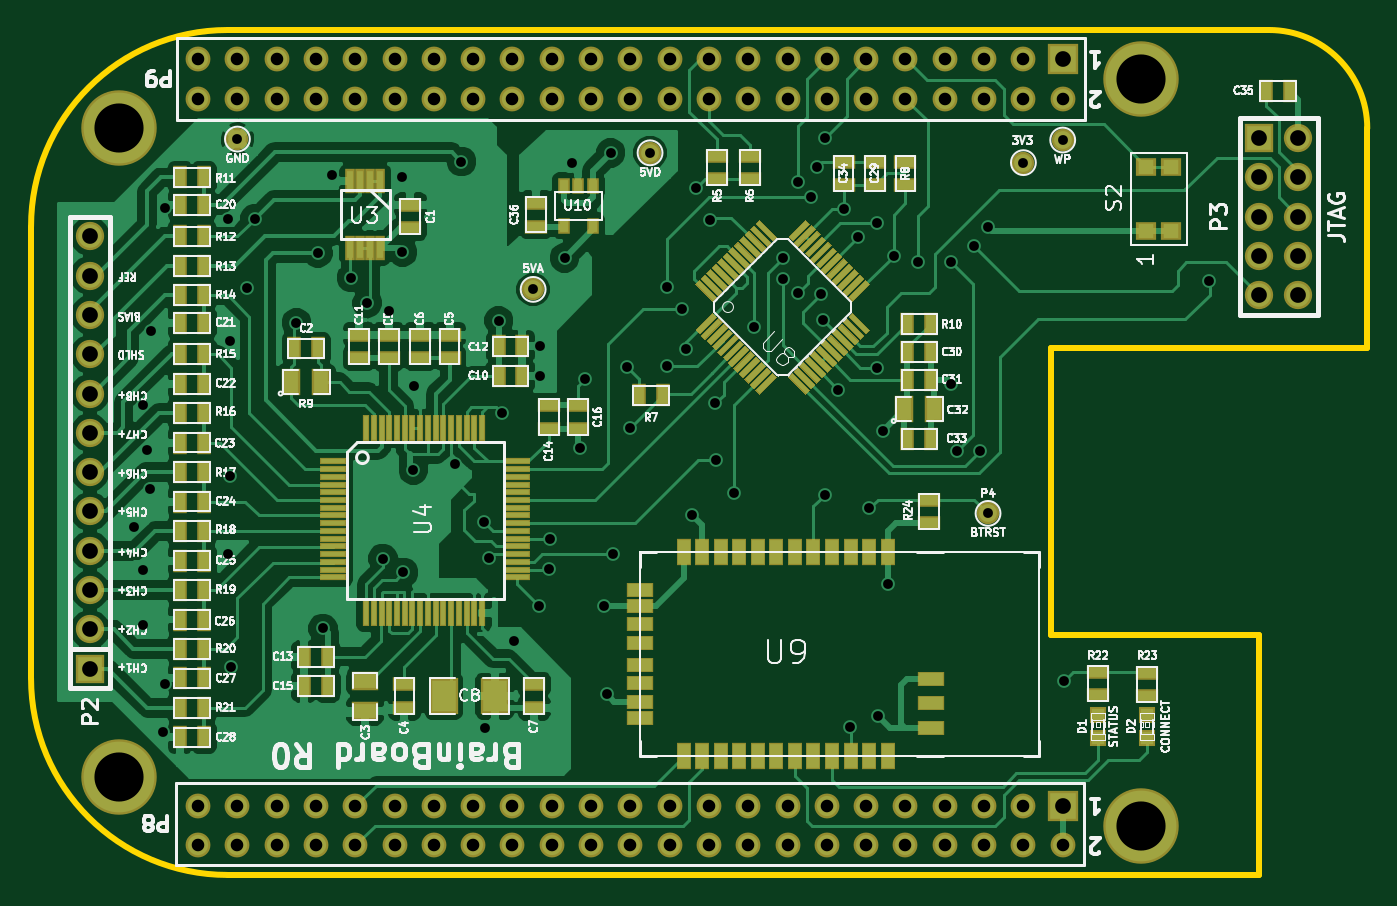
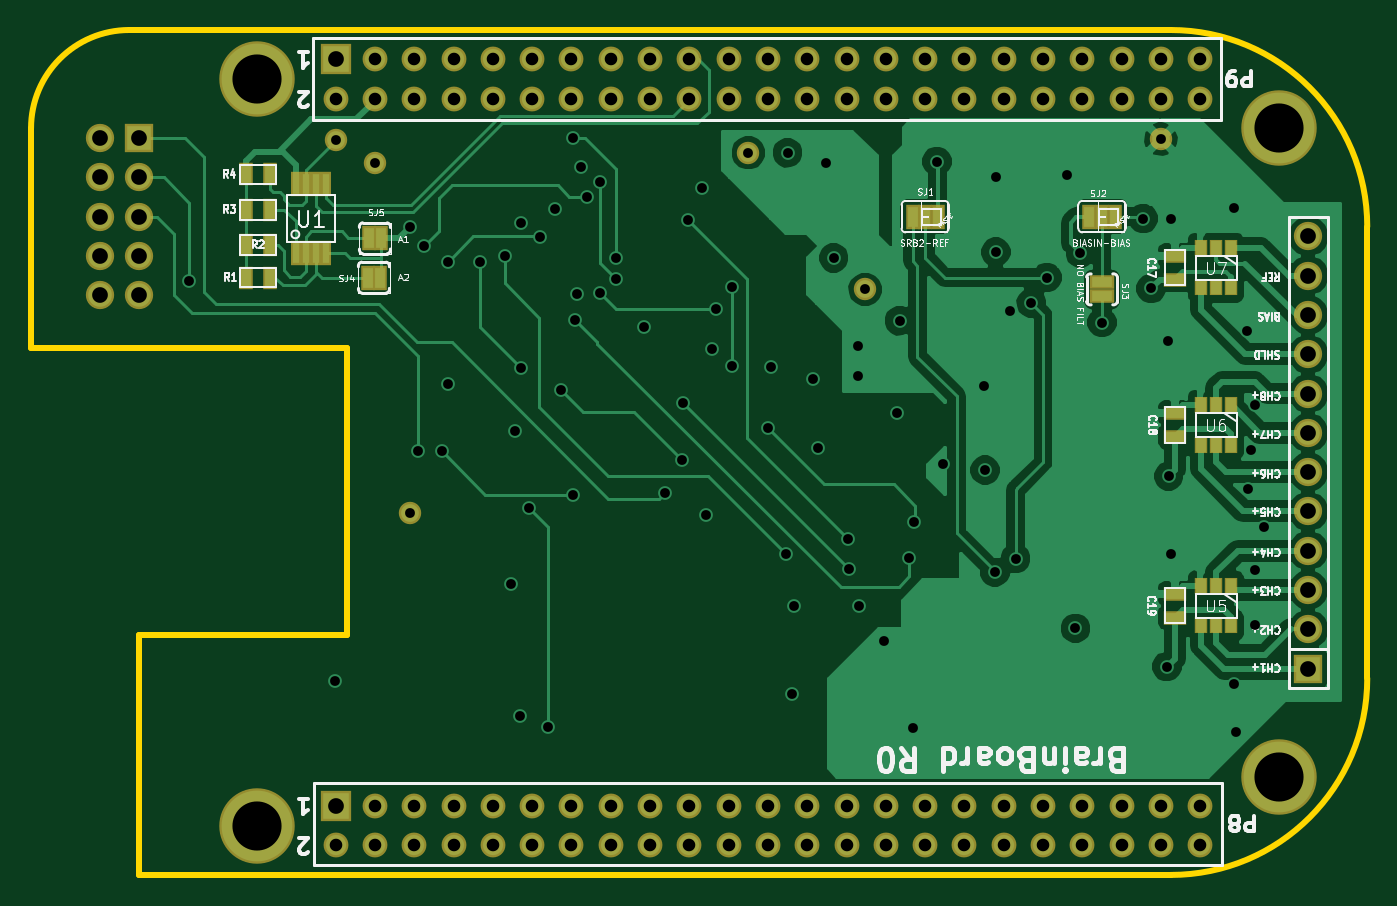
Circuit board: 8 layer files. Board 86.4 x 54.6 mm.
- bottom_mask: brainboardv0_1-B_Mask.gbs (3685 bytes)
- bottom_silk: brainboardv0_1-B_SilkS.gbo (43024 bytes)
- bottom_copper: brainboardv0_1-Back.gbl (47861 bytes)
- outline: brainboardv0_1-Edge_Cuts.gko (758 bytes)
- top_mask: brainboardv0_1-F_Mask.gts (12755 bytes)
- top_silk: brainboardv0_1-F_SilkS.gto (74038 bytes)
- top_copper: brainboardv0_1-Front.gtl (97794 bytes)
- drill: brainboardv0_1.drl (3085 bytes)

=== bottom_mask: brainboardv0_1-B_Mask.gbs ===
G04 (created by PCBNEW (2013-05-31 BZR 4019)-stable) date 7/19/2013 4:54:48 PM*
%MOIN*%
G04 Gerber Fmt 3.4, Leading zero omitted, Abs format*
%FSLAX34Y34*%
G01*
G70*
G90*
G04 APERTURE LIST*
%ADD10C,0.00590551*%
%ADD11R,0.037X0.062*%
%ADD12R,0.028X0.062*%
%ADD13R,0.062X0.037*%
%ADD14R,0.057X0.037*%
%ADD15R,0.037X0.057*%
%ADD16R,0.072X0.072*%
%ADD17C,0.072*%
%ADD18C,0.057*%
%ADD19C,0.192*%
%ADD20R,0.077X0.077*%
%ADD21C,0.0632*%
%ADD22R,0.0316X0.0434*%
G04 APERTURE END LIST*
G54D10*
G54D11*
X-2818Y-5050D03*
X-3137Y-5050D03*
X-2843Y-4050D03*
X-3162Y-4050D03*
X-21180Y-3500D03*
X-21500Y-3500D03*
X-21820Y-3500D03*
X-16680Y-3500D03*
X-17000Y-3500D03*
X-17320Y-3500D03*
G54D12*
X-990Y-4425D03*
X-1245Y-4425D03*
X-1505Y-4425D03*
X-1760Y-4425D03*
X-1760Y-2675D03*
X-1505Y-2675D03*
X-1245Y-2675D03*
X-990Y-2675D03*
G54D13*
X-21500Y-5173D03*
X-21500Y-5527D03*
G54D14*
X-23350Y-5100D03*
X-23350Y-4500D03*
X-23350Y-13700D03*
X-23350Y-13100D03*
X-23350Y-9100D03*
X-23350Y-8500D03*
G54D15*
X275Y-2425D03*
X-325Y-2425D03*
X275Y-4225D03*
X-325Y-4225D03*
X275Y-3325D03*
X-325Y-3325D03*
X275Y-5050D03*
X-325Y-5050D03*
G54D16*
X3000Y-1500D03*
G54D17*
X4000Y-1500D03*
X3000Y-2500D03*
X4000Y-2500D03*
X3000Y-3500D03*
X4000Y-3500D03*
X3000Y-4500D03*
X4000Y-4500D03*
X3000Y-5500D03*
X4000Y-5500D03*
X-26750Y-4000D03*
X-26750Y-5000D03*
X-26750Y-6000D03*
X-26750Y-7000D03*
X-26750Y-8000D03*
X-26750Y-9000D03*
G54D16*
X-26750Y-15000D03*
G54D17*
X-26750Y-14000D03*
X-26750Y-13000D03*
X-26750Y-12000D03*
X-26750Y-11000D03*
X-26750Y-10000D03*
G54D18*
X-2000Y-1550D03*
G54D19*
X-26000Y-1250D03*
X0Y0D03*
X0Y-19000D03*
X-26000Y-17750D03*
G54D20*
X-2000Y500D03*
G54D21*
X-2000Y-500D03*
X-3000Y500D03*
X-3000Y-500D03*
X-4000Y500D03*
X-4000Y-500D03*
X-5000Y500D03*
X-5000Y-500D03*
X-6000Y500D03*
X-6000Y-500D03*
X-7000Y500D03*
X-7000Y-500D03*
X-8000Y500D03*
X-8000Y-500D03*
X-9000Y500D03*
X-9000Y-500D03*
X-10000Y500D03*
X-10000Y-500D03*
X-11000Y500D03*
X-11000Y-500D03*
X-12000Y500D03*
X-12000Y-500D03*
X-13000Y500D03*
X-13000Y-500D03*
X-14000Y500D03*
X-14000Y-500D03*
X-15000Y500D03*
X-15000Y-500D03*
X-16000Y500D03*
X-16000Y-500D03*
X-17000Y500D03*
X-17000Y-500D03*
X-18000Y500D03*
X-18000Y-500D03*
X-19000Y500D03*
X-19000Y-500D03*
X-20000Y500D03*
X-20000Y-500D03*
X-21000Y500D03*
X-21000Y-500D03*
X-22000Y500D03*
X-22000Y-500D03*
X-23000Y500D03*
X-23000Y-500D03*
X-24000Y500D03*
X-24000Y-500D03*
G54D20*
X-2000Y-18500D03*
G54D21*
X-2000Y-19500D03*
X-3000Y-18500D03*
X-3000Y-19500D03*
X-4000Y-18500D03*
X-4000Y-19500D03*
X-5000Y-18500D03*
X-5000Y-19500D03*
X-6000Y-18500D03*
X-6000Y-19500D03*
X-7000Y-18500D03*
X-7000Y-19500D03*
X-8000Y-18500D03*
X-8000Y-19500D03*
X-9000Y-18500D03*
X-9000Y-19500D03*
X-10000Y-18500D03*
X-10000Y-19500D03*
X-11000Y-18500D03*
X-11000Y-19500D03*
X-12000Y-18500D03*
X-12000Y-19500D03*
X-13000Y-18500D03*
X-13000Y-19500D03*
X-14000Y-18500D03*
X-14000Y-19500D03*
X-15000Y-18500D03*
X-15000Y-19500D03*
X-16000Y-18500D03*
X-16000Y-19500D03*
X-17000Y-18500D03*
X-17000Y-19500D03*
X-18000Y-18500D03*
X-18000Y-19500D03*
X-19000Y-18500D03*
X-19000Y-19500D03*
X-20000Y-18500D03*
X-20000Y-19500D03*
X-21000Y-18500D03*
X-21000Y-19500D03*
X-22000Y-18500D03*
X-22000Y-19500D03*
X-23000Y-18500D03*
X-23000Y-19500D03*
X-24000Y-18500D03*
X-24000Y-19500D03*
G54D18*
X-12500Y-1875D03*
X-3000Y-2125D03*
X-23000Y-1525D03*
X-15475Y-5350D03*
X-3900Y-11050D03*
G54D22*
X-24775Y-9300D03*
X-24400Y-9300D03*
X-24025Y-9300D03*
X-24025Y-8300D03*
X-24400Y-8300D03*
X-24775Y-8300D03*
X-24775Y-5300D03*
X-24400Y-5300D03*
X-24025Y-5300D03*
X-24025Y-4300D03*
X-24400Y-4300D03*
X-24775Y-4300D03*
X-24775Y-13900D03*
X-24400Y-13900D03*
X-24025Y-13900D03*
X-24025Y-12900D03*
X-24400Y-12900D03*
X-24775Y-12900D03*
M02*

=== bottom_silk: brainboardv0_1-B_SilkS.gbo (43024 bytes, source omitted) ===
=== bottom_copper: brainboardv0_1-Back.gbl (47861 bytes, source omitted) ===
=== outline: brainboardv0_1-Edge_Cuts.gko ===
G04 (created by PCBNEW (2013-05-31 BZR 4019)-stable) date 7/19/2013 3:45:29 PM*
%MOIN*%
G04 Gerber Fmt 3.4, Leading zero omitted, Abs format*
%FSLAX34Y34*%
G01*
G70*
G90*
G04 APERTURE LIST*
%ADD10C,0.00590551*%
%ADD11C,0.015*%
G04 APERTURE END LIST*
G54D10*
G54D11*
X-23250Y-20250D02*
X3000Y-20250D01*
X3000Y-14150D02*
X-2300Y-14150D01*
X3000Y-20250D02*
X3000Y-14150D01*
X5750Y-6850D02*
X5750Y-1750D01*
X5750Y-6850D02*
X-2300Y-6850D01*
X-2300Y-6850D02*
X-2300Y-14150D01*
X5750Y-1250D02*
X5750Y-1750D01*
X-23250Y1250D02*
X3250Y1250D01*
X-28250Y-3750D02*
X-28250Y-15250D01*
X-23250Y1250D02*
G75*
G03X-28250Y-3750I0J-5000D01*
G74*
G01*
X-28250Y-15250D02*
G75*
G03X-23250Y-20250I5000J0D01*
G74*
G01*
X5750Y-1250D02*
G75*
G03X3250Y1250I-2500J0D01*
G74*
G01*
M02*

=== top_mask: brainboardv0_1-F_Mask.gts (12755 bytes, source omitted) ===
=== top_silk: brainboardv0_1-F_SilkS.gto (74038 bytes, source omitted) ===
=== top_copper: brainboardv0_1-Front.gtl (97794 bytes, source omitted) ===
=== drill: brainboardv0_1.drl ===
M48
;DRILL file {Pcbnew (2013-05-31 BZR 4019)-stable} date 7/19/2013 5:13:31 PM
;FORMAT={-:-/ absolute / inch / decimal}
FMAT,2
INCH,TZ
T1C0.025
T2C0.032
T3C0.040
T4C0.125
%
G90
G05
M72
T1
X-2.5625Y-1.14
X-2.54Y-0.83
X-2.54Y-1.25
X-2.54Y-1.39
X-2.53Y-0.9425
X-2.5225Y-1.0425
X-2.52Y-0.64
X-2.49Y-1.6625
X-2.485Y-0.3275
X-2.485Y-1.54
X-2.325Y-0.355
X-2.325Y-1.2075
X-2.32Y-1.01
X-2.3175Y-0.6675
X-2.315Y-1.495
X-2.3Y-0.1525
X-2.275Y-0.5325
X-2.255Y-0.355
X-2.15Y-0.62
X-2.095Y-0.4425
X-2.0825Y-1.3975
X-2.06Y-0.245
X-2.01Y-0.505
X-1.97Y-0.57
X-1.93Y-1.22
X-1.915Y-0.59
X-1.88Y-0.25
X-1.88Y-0.44
X-1.8775Y-1.255
X-1.8525Y-0.995
X-1.85Y-0.78
X-1.745Y-0.98
X-1.73Y-0.21
X-1.6725Y-1.1275
X-1.67Y-1.65
X-1.66Y-1.2175
X-1.635Y-0.615
X-1.6275Y-0.85
X-1.595Y-1.43
X-1.5475Y-0.535
X-1.5325Y-1.34
X-1.53Y-0.68
X-1.53Y-0.755
X-1.5075Y-1.2475
X-1.505Y-1.17
X-1.4675Y-0.455
X-1.4475Y-0.2125
X-1.4275Y-0.9375
X-1.415Y-0.7625
X-1.3675Y-1.34
X-1.36Y-1.565
X-1.35Y-0.1875
X-1.345Y-1.2075
X-1.3075Y-0.7325
X-1.3Y-0.8875
X-1.25Y-0.1875
X-1.2075Y-0.53
X-1.2075Y-0.73
X-1.1675Y-0.585
X-1.1575Y-0.6875
X-1.1425Y-1.11
X-1.1325Y-0.2775
X-1.0975Y-0.3575
X-1.085Y-0.825
X-1.0825Y-0.97
X-1.0375Y-1.0525
X-0.985Y-0.63
X-0.9125Y-0.455
X-0.9125Y-0.5075
X-0.8725Y-0.2625
X-0.8725Y-0.545
X-0.84Y-0.3
X-0.825Y-0.2225
X-0.815Y-0.5475
X-0.81Y-0.6125
X-0.805Y-0.15
X-0.805Y-1.0575
X-0.7725Y-0.79
X-0.7575Y-0.33
X-0.74Y-1.6475
X-0.72Y-0.4025
X-0.6925Y-1.0925
X-0.6725Y-0.365
X-0.6725Y-0.735
X-0.67Y-1.62
X-0.6575Y-0.895
X-0.645Y-1.285
X-0.63Y-0.45
X-0.5675Y-0.465
X-0.485Y-0.465
X-0.485Y-0.775
X-0.47Y-0.9475
X-0.425Y-0.425
X-0.41Y-0.9475
X-0.39Y-0.375
X-0.39Y-1.105
X-0.3Y-0.2125
X-0.2Y-0.155
X-0.1975Y-1.5325
X0.1725Y-0.5125
T2
X-2.4Y0.05
X-2.4Y-0.05
X-2.4Y-1.85
X-2.4Y-1.95
X-2.3Y0.05
X-2.3Y-0.05
X-2.3Y-1.85
X-2.3Y-1.95
X-2.2Y0.05
X-2.2Y-0.05
X-2.2Y-1.85
X-2.2Y-1.95
X-2.1Y0.05
X-2.1Y-0.05
X-2.1Y-1.85
X-2.1Y-1.95
X-2.Y0.05
X-2.Y-0.05
X-2.Y-1.85
X-2.Y-1.95
X-1.9Y0.05
X-1.9Y-0.05
X-1.9Y-1.85
X-1.9Y-1.95
X-1.8Y0.05
X-1.8Y-0.05
X-1.8Y-1.85
X-1.8Y-1.95
X-1.7Y0.05
X-1.7Y-0.05
X-1.7Y-1.85
X-1.7Y-1.95
X-1.6Y0.05
X-1.6Y-0.05
X-1.6Y-1.85
X-1.6Y-1.95
X-1.5Y0.05
X-1.5Y-0.05
X-1.5Y-1.85
X-1.5Y-1.95
X-1.4Y0.05
X-1.4Y-0.05
X-1.4Y-1.85
X-1.4Y-1.95
X-1.3Y0.05
X-1.3Y-0.05
X-1.3Y-1.85
X-1.3Y-1.95
X-1.2Y0.05
X-1.2Y-0.05
X-1.2Y-1.85
X-1.2Y-1.95
X-1.1Y0.05
X-1.1Y-0.05
X-1.1Y-1.85
X-1.1Y-1.95
X-1.Y0.05
X-1.Y-0.05
X-1.Y-1.85
X-1.Y-1.95
X-0.9Y0.05
X-0.9Y-0.05
X-0.9Y-1.85
X-0.9Y-1.95
X-0.8Y0.05
X-0.8Y-0.05
X-0.8Y-1.85
X-0.8Y-1.95
X-0.7Y0.05
X-0.7Y-0.05
X-0.7Y-1.85
X-0.7Y-1.95
X-0.6Y0.05
X-0.6Y-0.05
X-0.6Y-1.85
X-0.6Y-1.95
X-0.5Y0.05
X-0.5Y-0.05
X-0.5Y-1.85
X-0.5Y-1.95
X-0.4Y0.05
X-0.4Y-0.05
X-0.4Y-1.85
X-0.4Y-1.95
X-0.3Y0.05
X-0.3Y-0.05
X-0.3Y-1.85
X-0.3Y-1.95
X-0.2Y-0.05
X-0.2Y-1.95
T3
X-2.675Y-0.4
X-2.675Y-0.5
X-2.675Y-0.6
X-2.675Y-0.7
X-2.675Y-0.8
X-2.675Y-0.9
X-2.675Y-1.
X-2.675Y-1.1
X-2.675Y-1.2
X-2.675Y-1.3
X-2.675Y-1.4
X-2.675Y-1.5
X-0.2Y0.05
X-0.2Y-1.85
X0.3Y-0.15
X0.3Y-0.25
X0.3Y-0.35
X0.3Y-0.45
X0.3Y-0.55
X0.4Y-0.15
X0.4Y-0.25
X0.4Y-0.35
X0.4Y-0.45
X0.4Y-0.55
T4
X-2.6Y-0.125
X-2.6Y-1.775
X0.Y0.
X0.Y-1.9
T0
M30

